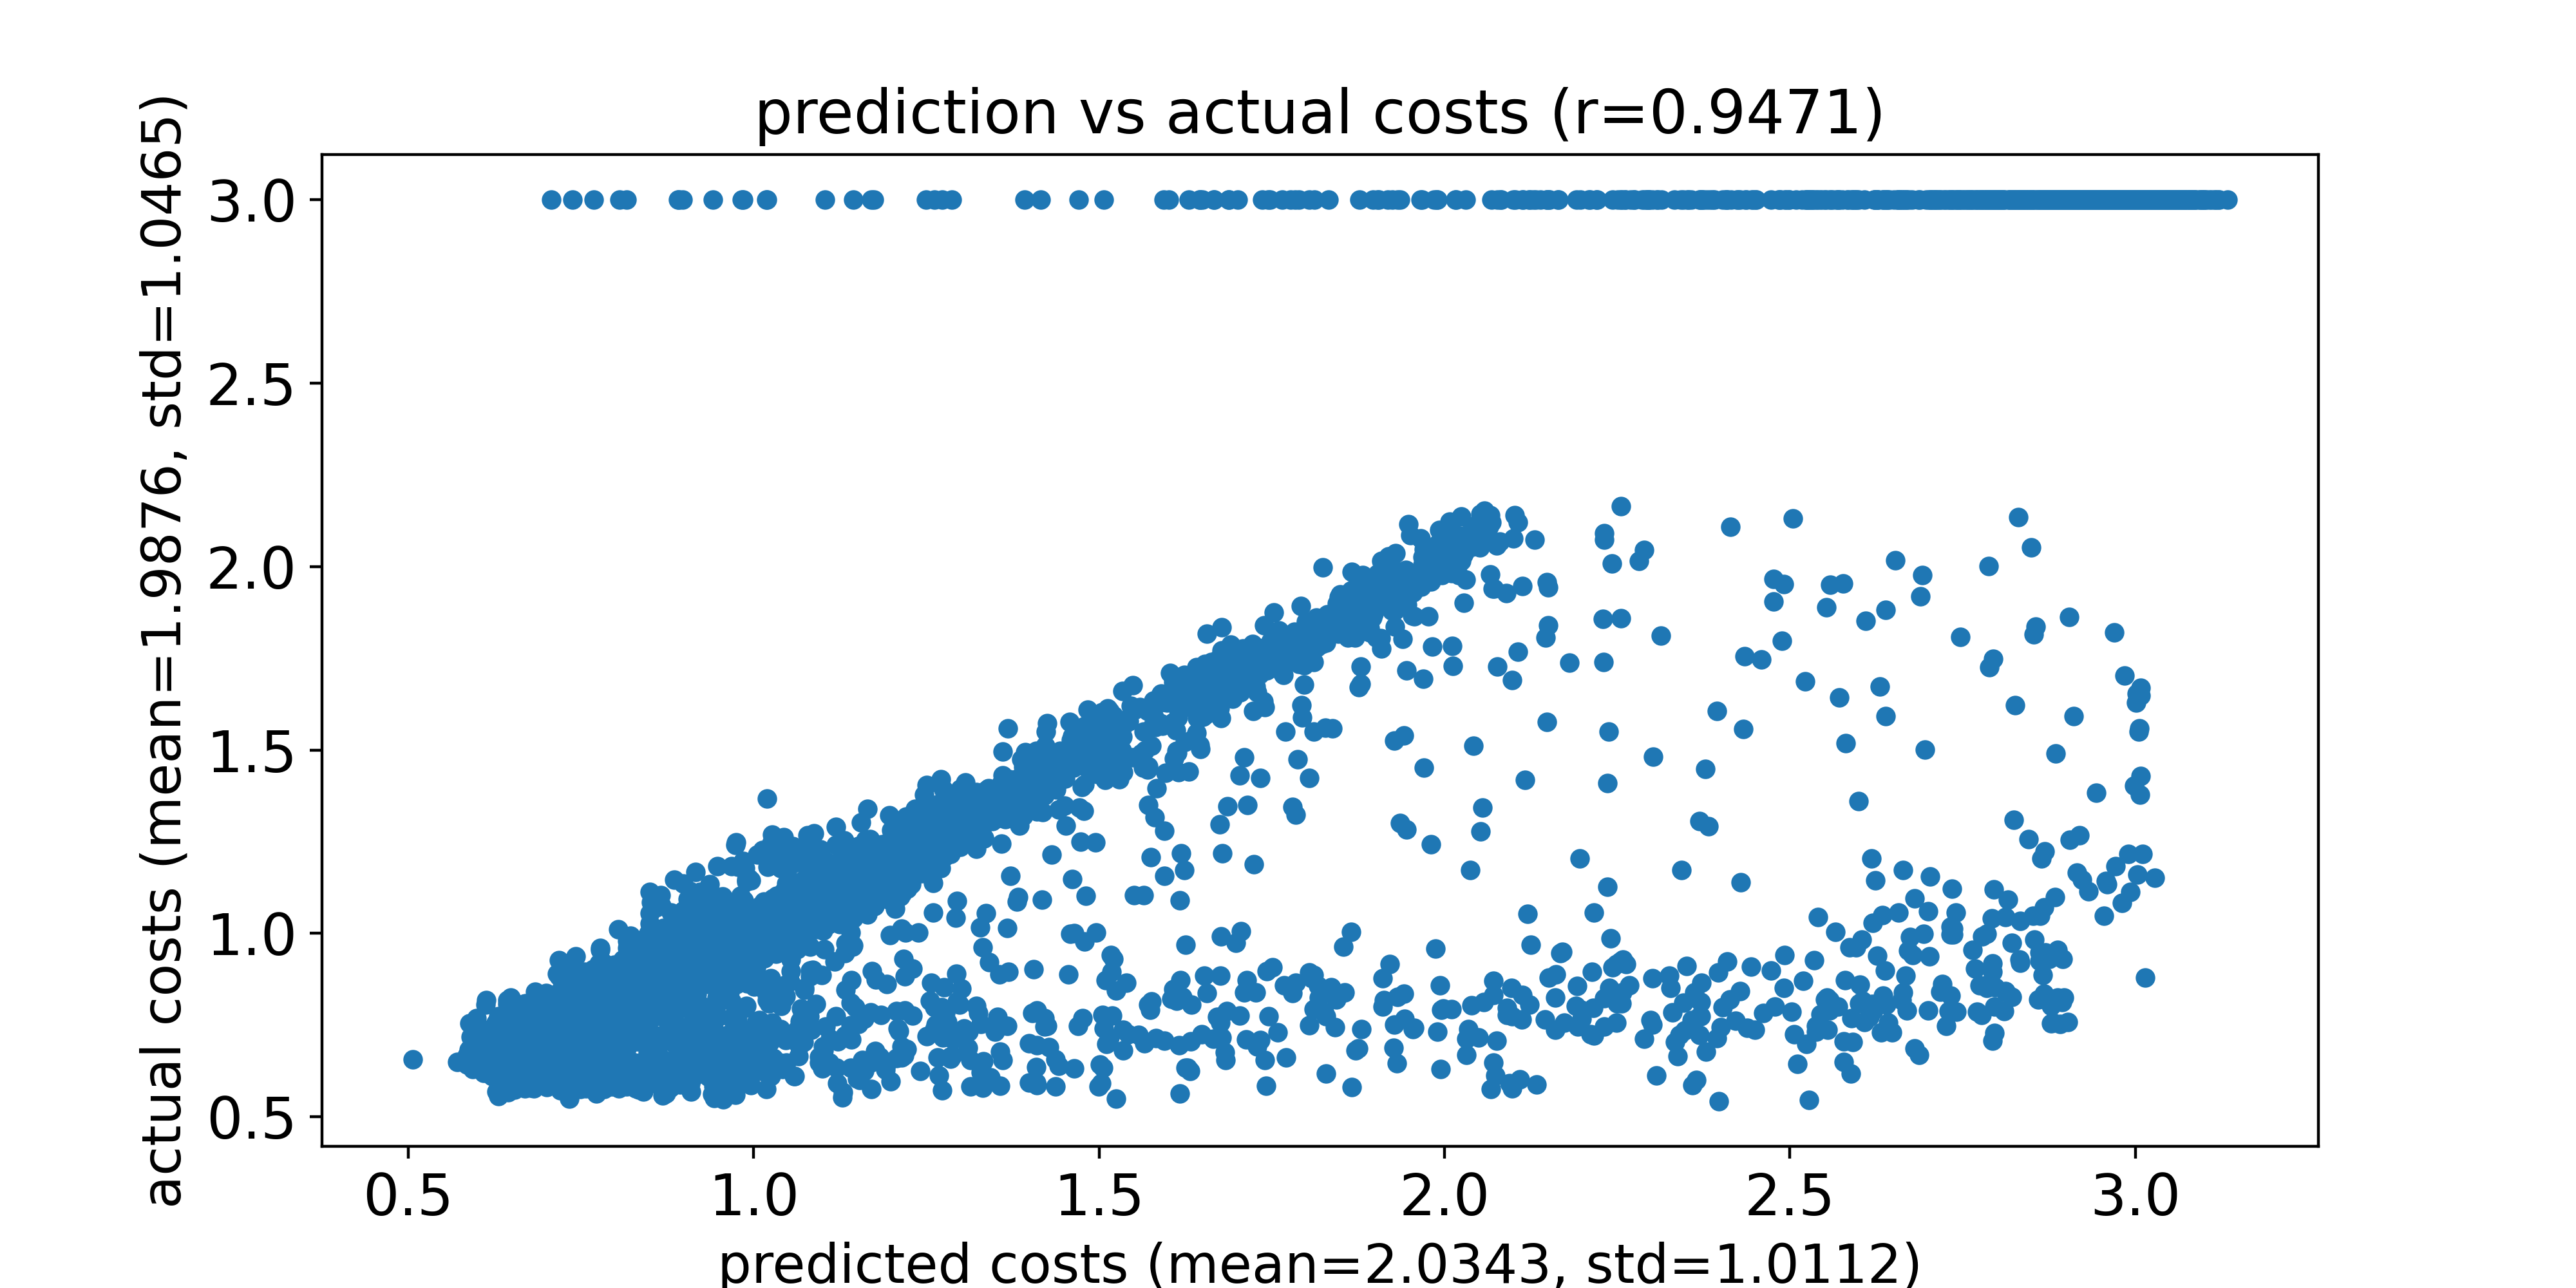

The data file committed next to this chart (first rows):
predicted costs, actual costs
0.5063, 0.6568
0.5704, 0.6492
0.5827, 0.6567
0.5846, 0.6666
0.5849, 0.6426
0.5877, 0.6836
0.5884, 0.6691
0.5886, 0.7558
0.589, 0.6681
0.5898, 0.6866
0.5902, 0.718
0.591, 0.7188
0.5922, 0.6611
0.5929, 0.6765
0.593, 0.6307
0.5934, 0.6459
0.5936, 0.6857
0.5936, 0.6879
0.5945, 0.6613
0.5945, 0.6628
0.5946, 0.7005
0.5953, 0.6569
0.5962, 0.6401
0.5965, 0.6714
0.5968, 0.689
0.5991, 0.7691
0.5991, 0.6398
0.6008, 0.6518
0.6009, 0.6491
0.6009, 0.6625
0.6012, 0.6845
0.602, 0.6647
0.6033, 0.6812
0.6033, 0.668
0.6043, 0.6631
0.6045, 0.6701
0.6048, 0.7234
0.6052, 0.6544
0.6053, 0.6519
0.6053, 0.6546
0.6054, 0.6752
0.6057, 0.7248
0.6058, 0.6809
0.606, 0.6535
0.6061, 0.6403
0.6062, 0.6872
0.6063, 0.6656
0.6064, 0.6417
0.6065, 0.6797
0.6065, 0.6949
0.6067, 0.6359
0.607, 0.6504
0.6072, 0.6545
0.6075, 0.6459
0.6079, 0.6484
0.608, 0.6866
0.6085, 0.619
0.6086, 0.6989
0.6088, 0.6806
0.6092, 0.6464
... 9,940 more rows
